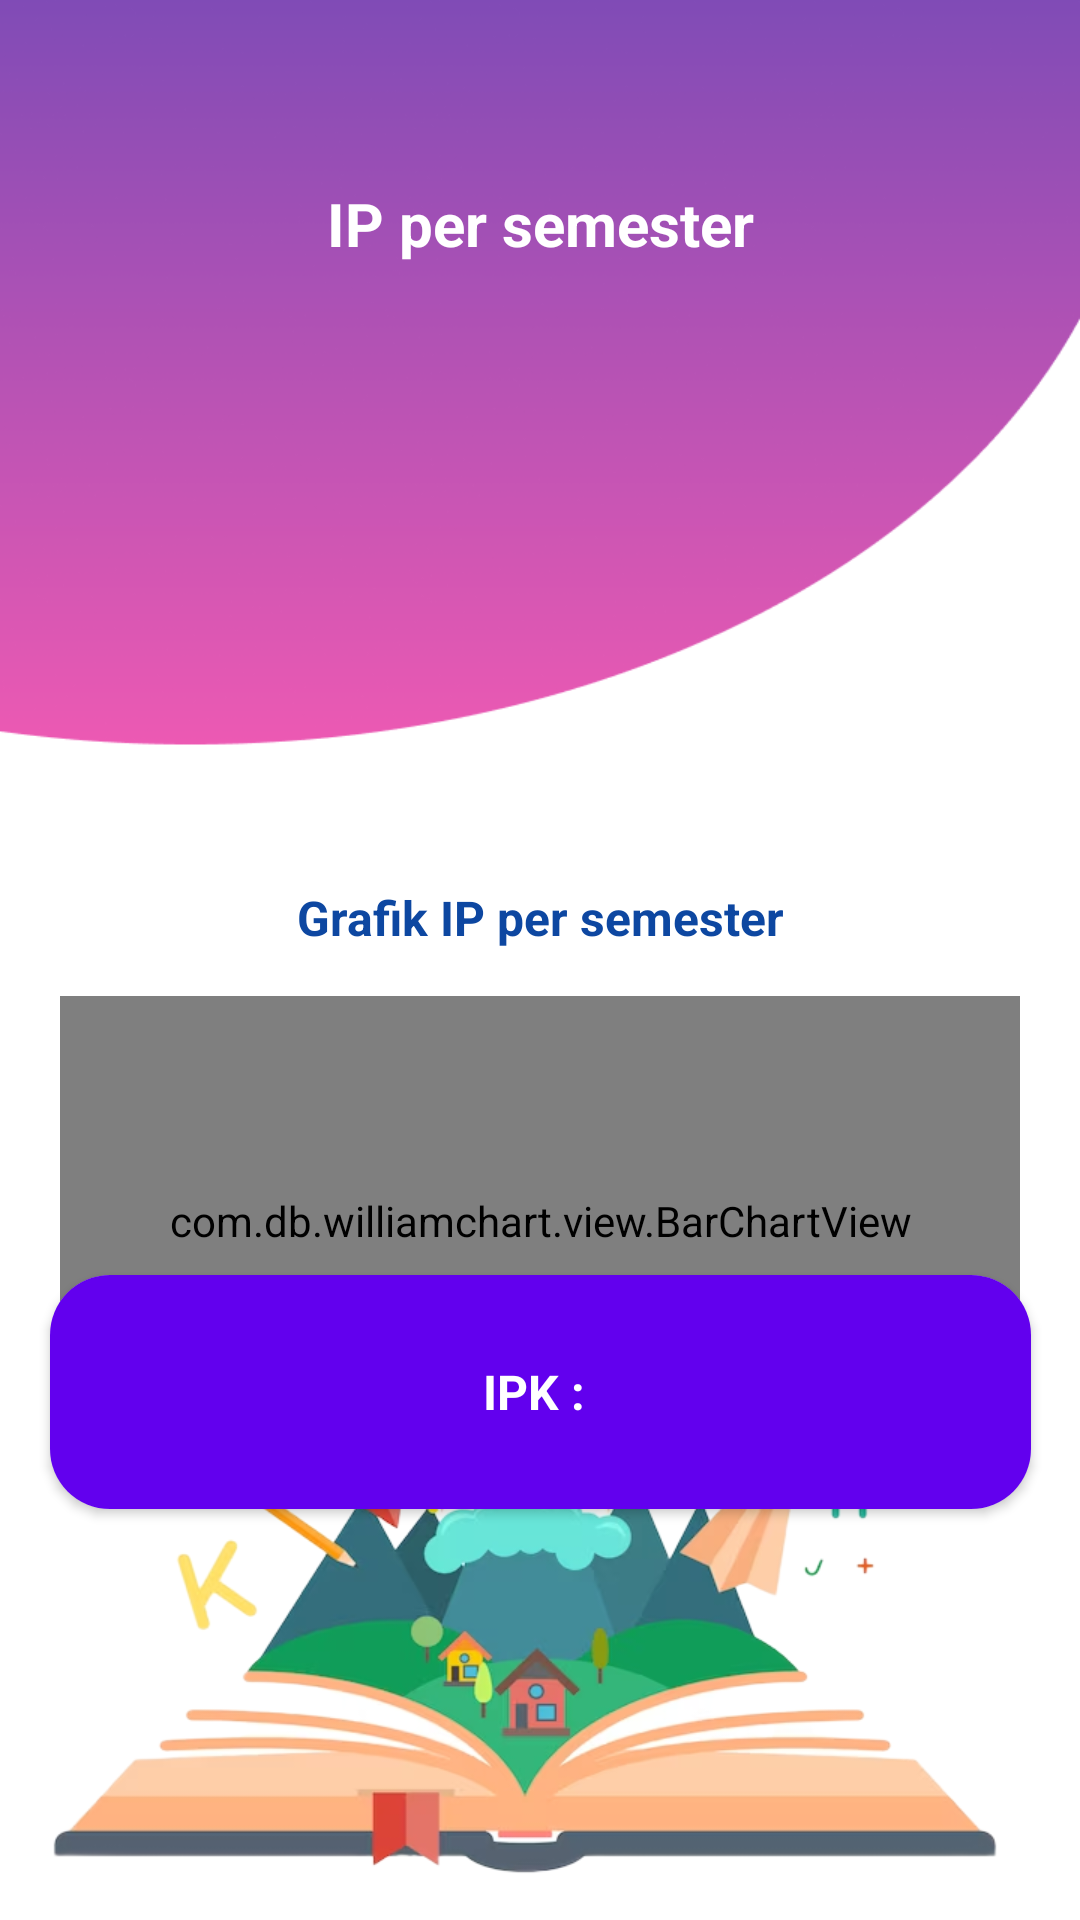

This screen was rendered from an Android layout file. Write that file and the resources it references.
<!-- AndroidManifest.xml: application theme Theme.UASPPK -->
<!-- res/layout/ip_fragment.xml -->
<androidx.constraintlayout.widget.ConstraintLayout xmlns:android="http://schemas.android.com/apk/res/android"
    xmlns:app="http://schemas.android.com/apk/res-auto"
    xmlns:tools="http://schemas.android.com/tools"
    android:id="@+id/relativeLayout3"
    android:layout_width="match_parent"
    android:layout_height="match_parent"
    android:background="@drawable/ipbackgound">

    <TextView
        android:id="@+id/IPJudul"
        android:layout_width="0dp"
        android:layout_height="wrap_content"
        android:layout_marginStart="69dp"
        android:layout_marginTop="61dp"
        android:layout_marginEnd="69dp"
        android:layout_marginBottom="20dp"
        android:gravity="center_horizontal"
        android:text="IP per semester"
        android:textColor="#FFFFFF"
        android:textSize="20sp"
        android:textStyle="bold"
        app:layout_constraintBottom_toTopOf="@+id/recyclerView"
        app:layout_constraintEnd_toEndOf="parent"
        app:layout_constraintStart_toStartOf="parent"
        app:layout_constraintTop_toTopOf="parent" />

    <androidx.recyclerview.widget.RecyclerView
        android:id="@+id/recyclerView"
        android:layout_width="395dp"
        android:layout_height="187dp"
        android:layout_marginStart="1dp"
        android:layout_marginEnd="1dp"
        android:layout_marginBottom="10dp"
        android:orientation="horizontal"
        app:layoutManager="androidx.recyclerview.widget.GridLayoutManager"
        app:layout_constraintBottom_toTopOf="@+id/tvChartName"
        app:layout_constraintEnd_toEndOf="parent"
        app:layout_constraintStart_toStartOf="parent"
        app:layout_constraintTop_toBottomOf="@+id/IPJudul"
        tools:listitem="@layout/ipsemester" />

    <com.db.williamchart.view.BarChartView
        android:id="@+id/barChart"
        android:layout_width="0dp"
        android:layout_height="150dp"
        android:layout_marginLeft="20dp"
        android:layout_marginTop="332dp"
        android:layout_marginRight="20dp"
        app:chart_axis="x"
        app:chart_barsColor="@color/primary"
        app:chart_barsRadius="4dp"
        app:chart_labelsColor="#0D47A1"
        app:chart_labelsSize="10sp"
        app:chart_spacing="15dp"
        app:layout_constraintEnd_toEndOf="parent"
        app:layout_constraintHorizontal_bias="0.4"
        app:layout_constraintStart_toStartOf="parent"
        app:layout_constraintTop_toTopOf="parent" />

    <TextView
        android:id="@+id/tvChartName"
        android:layout_width="0dp"
        android:layout_height="wrap_content"
        android:layout_marginStart="69dp"
        android:layout_marginEnd="69dp"
        android:layout_marginBottom="12dp"
        android:gravity="center_horizontal"
        android:text="Grafik IP per semester"
        android:textColor="#0D47A1"
        android:textSize="16sp"
        android:textStyle="bold"
        app:layout_constraintBottom_toTopOf="@+id/lineChart"
        app:layout_constraintEnd_toEndOf="parent"
        app:layout_constraintStart_toStartOf="parent"
        app:layout_constraintTop_toBottomOf="@+id/recyclerView" />

    <androidx.cardview.widget.CardView
        android:id="@+id/cardView3"
        android:layout_width="327dp"
        android:layout_height="78dp"
        android:layout_marginStart="30dp"
        android:layout_marginEnd="30dp"
        android:layout_marginBottom="137dp"
        android:background="#CA2626"
        app:cardCornerRadius="20dp"
        app:layout_constraintBottom_toBottomOf="parent"
        app:layout_constraintEnd_toEndOf="parent"
        app:layout_constraintStart_toStartOf="parent"
        app:layout_constraintTop_toBottomOf="@+id/lineChart">

        <TextView
            android:id="@+id/IPK"
            android:layout_width="match_parent"
            android:layout_height="match_parent"
            android:background="@color/purple_500"
            android:gravity="center"
            android:text="IPK : "
            android:textColor="@color/white"
            android:textSize="16sp"
            android:textStyle="normal|bold" />
    </androidx.cardview.widget.CardView>

</androidx.constraintlayout.widget.ConstraintLayout>
<!-- res/layout/ipsemester.xml (included above) -->
<?xml version="1.0" encoding="utf-8"?>
<LinearLayout xmlns:android="http://schemas.android.com/apk/res/android"
    xmlns:app="http://schemas.android.com/apk/res-auto"
    xmlns:tools="http://schemas.android.com/tools"
    android:layout_width="match_parent"
    android:layout_height="wrap_content"
    app:layout_gravity="center">

    <androidx.cardview.widget.CardView
        android:id="@+id/cardView2"
        android:layout_width="350dp"
        android:layout_height="179dp"
        android:layout_gravity="center|center_horizontal|center_vertical"
        android:layout_marginLeft="25dp"
        android:background="@drawable/astro"
        android:foregroundGravity="center_vertical|center|center_horizontal"
        app:cardCornerRadius="20dp">

        <androidx.constraintlayout.widget.ConstraintLayout
            android:layout_width="match_parent"
            android:layout_height="match_parent"
            android:background="@color/purple_200">

            <TextView
                android:id="@+id/textSemesterIP"
                android:layout_width="0dp"
                android:layout_height="30dp"
                android:layout_marginStart="1dp"
                android:layout_marginEnd="1dp"
                android:layout_marginBottom="2dp"
                android:gravity="center|center_horizontal|center_vertical"
                android:paddingTop="8dp"
                android:text="Semester 1"
                android:textSize="16sp"
                app:layout_constraintBottom_toTopOf="@+id/textIP"
                app:layout_constraintEnd_toEndOf="parent"
                app:layout_constraintStart_toStartOf="parent"
                app:layout_constraintTop_toBottomOf="@+id/imageView5" />

            <ImageView
                android:id="@+id/imageView5"
                android:layout_width="130dp"
                android:layout_height="0dp"
                android:scaleType="centerCrop"
                android:src="@drawable/profile"
                app:layout_constraintBottom_toTopOf="@+id/textSemesterIP"
                app:layout_constraintEnd_toEndOf="parent"
                app:layout_constraintStart_toStartOf="parent"
                app:layout_constraintTop_toTopOf="parent" />

            <TextView
                android:id="@+id/textIP"
                android:layout_width="0dp"
                android:layout_height="30dp"
                android:layout_marginBottom="2dp"
                android:foregroundGravity="center|center_horizontal"
                android:gravity="center_horizontal"
                android:paddingTop="8dp"
                android:text="IP: 3.8"
                android:textSize="16sp"
                app:layout_constraintBottom_toBottomOf="parent"
                app:layout_constraintEnd_toEndOf="parent"
                app:layout_constraintStart_toStartOf="parent"
                app:layout_constraintTop_toBottomOf="@+id/textSemesterIP" />
        </androidx.constraintlayout.widget.ConstraintLayout>

    </androidx.cardview.widget.CardView>

</LinearLayout>
<!-- resources referenced by this layout -->
<resources>
  <color name="primary">#001B79</color>
  <color name="purple_200">#FFBB86FC</color>
  <color name="purple_500">#FF6200EE</color>
  <color name="white">#FFFFFFFF</color>
  <!-- drawable astro: png bitmap (drawable, 49222 bytes) -->
  <!-- drawable ipbackgound: png bitmap (drawable, 203478 bytes) -->
  <!-- drawable profile: png bitmap (drawable, 57596 bytes) -->
  <style name="Theme.UASPPK" parent="Theme.MaterialComponents.DayNight.NoActionBar">
          
          <item name="colorPrimary">@color/primary</item>
          <item name="colorPrimaryVariant">@color/subprimary</item>
          <item name="colorOnPrimary">@color/secondary</item>
          
          <item name="colorSecondary">@color/subsecondary</item>
          <item name="colorSecondaryVariant">@color/teal_700</item>
          <item name="colorOnSecondary">@color/black</item>
          
          <item name="android:statusBarColor" tools:targetApi="l">?attr/colorPrimaryVariant</item>
          
          <item name="android:editTextColor">@android:color/white</item>
          <item name="android:textColor">@android:color/white</item>
      </style>
  <color name="subprimary">#1640D6</color>
  <color name="secondary">#ED5AB3</color>
  <color name="subsecondary">#FF90C2</color>
  <color name="teal_700">#FF018786</color>
  <color name="black">#FF000000</color>
</resources>
